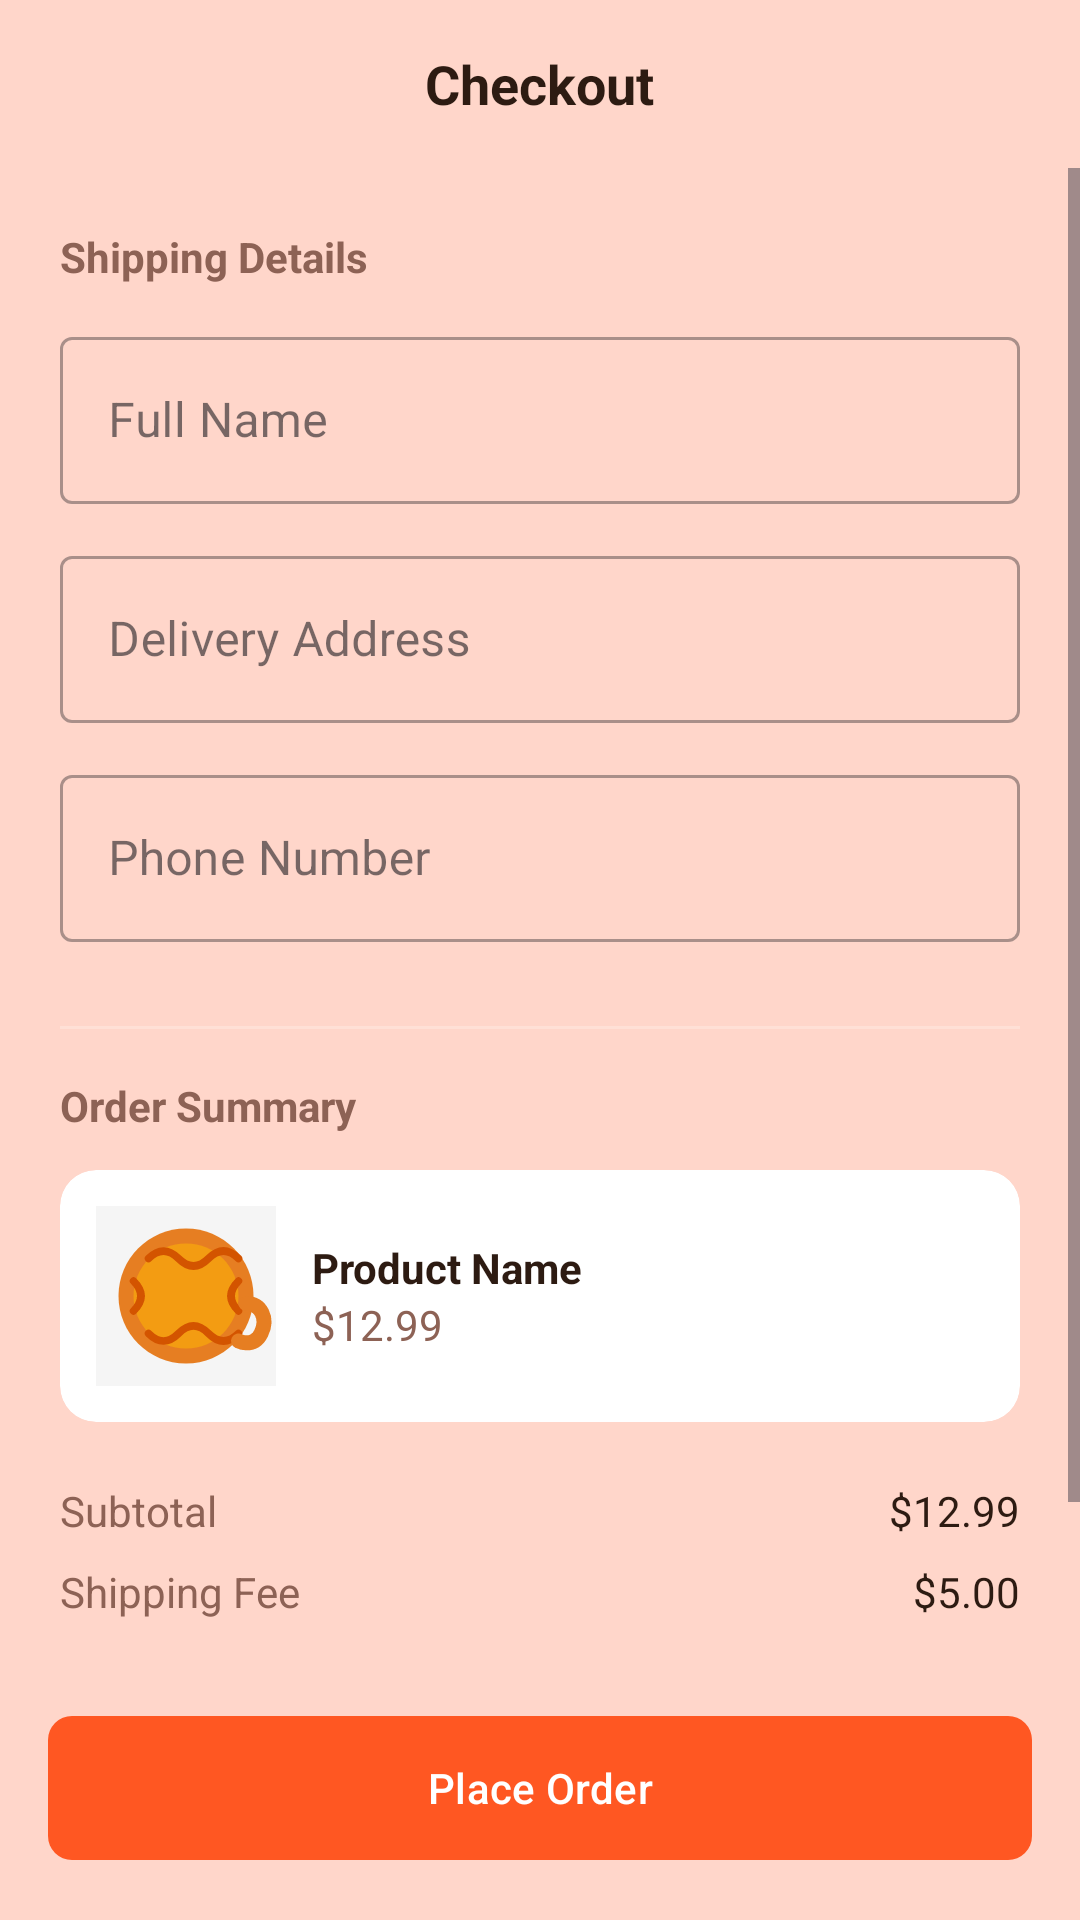

Layout XML and referenced resources for this Android screen:
<!-- AndroidManifest.xml: application theme Theme.Hookyarn -->
<!-- res/layout/activity_checkout.xml -->
<?xml version="1.0" encoding="utf-8"?>
<LinearLayout xmlns:android="http://schemas.android.com/apk/res/android"
    xmlns:app="http://schemas.android.com/apk/res-auto"
    android:layout_width="match_parent"
    android:layout_height="match_parent"
    android:orientation="vertical"
    android:background="#FFD6CA">

    
    <RelativeLayout
        android:layout_width="match_parent"
        android:layout_height="56dp"
        android:paddingHorizontal="16dp">

        <ImageView
            android:id="@+id/btnBack"
            android:layout_width="24dp"
            android:layout_height="24dp"
            android:layout_centerVertical="true"
            android:src="@drawable/ic_arrow_back"
            app:tint="#8D6255"/>

        <TextView
            android:layout_width="wrap_content"
            android:layout_height="wrap_content"
            android:layout_centerInParent="true"
            android:text="Checkout"
            android:textSize="18sp"
            android:textStyle="bold"
            android:textColor="#2D1B12"/>
    </RelativeLayout>

    <ScrollView
        android:layout_width="match_parent"
        android:layout_height="0dp"
        android:layout_weight="1">

        <LinearLayout
            android:layout_width="match_parent"
            android:layout_height="wrap_content"
            android:orientation="vertical"
            android:padding="20dp">

            <TextView
                android:layout_width="wrap_content"
                android:layout_height="wrap_content"
                android:text="Shipping Details"
                android:textStyle="bold"
                android:textColor="#8D6255"
                android:layout_marginBottom="12dp"/>

            <com.google.android.material.textfield.TextInputLayout
                android:layout_width="match_parent"
                android:layout_height="wrap_content"
                android:layout_marginBottom="12dp"
                style="@style/Widget.MaterialComponents.TextInputLayout.OutlinedBox">
                <com.google.android.material.textfield.TextInputEditText
                    android:id="@+id/etFullName"
                    android:layout_width="match_parent"
                    android:layout_height="wrap_content"
                    android:hint="Full Name"
                    android:inputType="textPersonName"/>
            </com.google.android.material.textfield.TextInputLayout>

            <com.google.android.material.textfield.TextInputLayout
                android:layout_width="match_parent"
                android:layout_height="wrap_content"
                android:layout_marginBottom="12dp"
                style="@style/Widget.MaterialComponents.TextInputLayout.OutlinedBox">
                <com.google.android.material.textfield.TextInputEditText
                    android:id="@+id/etAddress"
                    android:layout_width="match_parent"
                    android:layout_height="wrap_content"
                    android:hint="Delivery Address"
                    android:inputType="textPostalAddress"/>
            </com.google.android.material.textfield.TextInputLayout>

            <com.google.android.material.textfield.TextInputLayout
                android:layout_width="match_parent"
                android:layout_height="wrap_content"
                android:layout_marginBottom="12dp"
                style="@style/Widget.MaterialComponents.TextInputLayout.OutlinedBox">
                <com.google.android.material.textfield.TextInputEditText
                    android:id="@+id/etPhone"
                    android:layout_width="match_parent"
                    android:layout_height="wrap_content"
                    android:hint="Phone Number"
                    android:inputType="phone"/>
            </com.google.android.material.textfield.TextInputLayout>

            <View
                android:layout_width="match_parent"
                android:layout_height="1dp"
                android:background="#FFE0D6"
                android:layout_marginVertical="16dp"/>

            <TextView
                android:layout_width="wrap_content"
                android:layout_height="wrap_content"
                android:text="Order Summary"
                android:textStyle="bold"
                android:textColor="#8D6255"
                android:layout_marginBottom="12dp"/>

            <androidx.cardview.widget.CardView
                android:layout_width="match_parent"
                android:layout_height="wrap_content"
                app:cardCornerRadius="12dp"
                app:cardElevation="0dp">
                <LinearLayout
                    android:layout_width="match_parent"
                    android:layout_height="wrap_content"
                    android:orientation="horizontal"
                    android:padding="12dp"
                    android:gravity="center_vertical">
                    <ImageView
                        android:id="@+id/imgProduct"
                        android:layout_width="60dp"
                        android:layout_height="60dp"
                        android:scaleType="centerCrop"
                        android:src="@drawable/ic_yarn"
                        android:background="#F5F5F5"/>
                    <LinearLayout
                        android:layout_width="0dp"
                        android:layout_height="wrap_content"
                        android:layout_weight="1"
                        android:layout_marginStart="12dp"
                        android:orientation="vertical">
                        <TextView
                            android:id="@+id/tvProductName"
                            android:layout_width="wrap_content"
                            android:layout_height="wrap_content"
                            android:text="Product Name"
                            android:textStyle="bold"
                            android:textColor="#2D1B12"/>
                        <TextView
                            android:id="@+id/tvProductPrice"
                            android:layout_width="wrap_content"
                            android:layout_height="wrap_content"
                            android:text="$12.99"
                            android:textColor="#8D6255"/>
                    </LinearLayout>
                </LinearLayout>
            </androidx.cardview.widget.CardView>

            <LinearLayout
                android:layout_width="match_parent"
                android:layout_height="wrap_content"
                android:orientation="vertical"
                android:layout_marginTop="20dp">
                <RelativeLayout
                    android:layout_width="match_parent"
                    android:layout_height="wrap_content"
                    android:layout_marginBottom="8dp">
                    <TextView
                        android:layout_width="wrap_content"
                        android:layout_height="wrap_content"
                        android:text="Subtotal"
                        android:textColor="#8D6255"/>
                    <TextView
                        android:id="@+id/tvSubtotal"
                        android:layout_width="wrap_content"
                        android:layout_height="wrap_content"
                        android:layout_alignParentEnd="true"
                        android:text="$12.99"
                        android:textColor="#2D1B12"/>
                </RelativeLayout>
                <RelativeLayout
                    android:layout_width="match_parent"
                    android:layout_height="wrap_content"
                    android:layout_marginBottom="8dp">
                    <TextView
                        android:layout_width="wrap_content"
                        android:layout_height="wrap_content"
                        android:text="Shipping Fee"
                        android:textColor="#8D6255"/>
                    <TextView
                        android:id="@+id/tvShippingFee"
                        android:layout_width="wrap_content"
                        android:layout_height="wrap_content"
                        android:layout_alignParentEnd="true"
                        android:text="$5.00"
                        android:textColor="#2D1B12"/>
                </RelativeLayout>
                <View
                    android:layout_width="match_parent"
                    android:layout_height="1dp"
                    android:background="#FFE0D6"
                    android:layout_marginVertical="8dp"/>
                <RelativeLayout
                    android:layout_width="match_parent"
                    android:layout_height="wrap_content">
                    <TextView
                        android:layout_width="wrap_content"
                        android:layout_height="wrap_content"
                        android:text="Total"
                        android:textStyle="bold"
                        android:textColor="#2D1B12"
                        android:textSize="16sp"/>
                    <TextView
                        android:id="@+id/tvTotal"
                        android:layout_width="wrap_content"
                        android:layout_height="wrap_content"
                        android:layout_alignParentEnd="true"
                        android:text="$17.99"
                        android:textStyle="bold"
                        android:textColor="#FF5722"
                        android:textSize="18sp"/>
                </RelativeLayout>
            </LinearLayout>

        </LinearLayout>
    </ScrollView>

    <com.google.android.material.button.MaterialButton
        android:id="@+id/btnPlaceOrder"
        android:layout_width="match_parent"
        android:layout_height="56dp"
        android:layout_margin="16dp"
        android:text="Place Order"
        app:backgroundTint="#FF5722"
        app:cornerRadius="8dp"/>

</LinearLayout>
<!-- resources referenced by this layout -->
<resources>
  <!-- drawable ic_yarn (drawable) -->
  <vector xmlns:android="http://schemas.android.com/apk/res/android"
      android:width="24dp"
      android:height="24dp"
      android:viewportWidth="24"
      android:viewportHeight="24">
  
      <path
          android:fillColor="#FFE67E22"
          android:pathData="M12,3 C7.03,3 3,7.03 3,12 C3,16.97 7.03,21 12,21 C16.97,21 21,16.97 21,12 C21,7.03 16.97,3 12,3 Z"/>
  
      <path
          android:fillColor="#FFF39C12"
          android:pathData="M12,5 C8.13,5 5,8.13 5,12 C5,15.87 8.13,19 12,19 C15.87,19 19,15.87 19,12 C19,8.13 15.87,5 12,5 Z"/>
  
      <path
          android:strokeColor="#FFD35400"
          android:strokeWidth="1"
          android:strokeLineCap="round"
          android:pathData="M7,7 Q9,5 11,7 Q13,9 15,7 Q17,5 19,7"/>
  
      <path
          android:strokeColor="#FFD35400"
          android:strokeWidth="1"
          android:strokeLineCap="round"
          android:pathData="M7,17 Q9,19 11,17 Q13,15 15,17 Q17,19 19,17"/>
  
      <path
          android:strokeColor="#FFD35400"
          android:strokeWidth="1"
          android:strokeLineCap="round"
          android:pathData="M5,10 Q7,12 5,14"/>
  
      <path
          android:strokeColor="#FFD35400"
          android:strokeWidth="1"
          android:strokeLineCap="round"
          android:pathData="M19,10 Q17,12 19,14"/>
  
      <path
          android:strokeColor="#FFE67E22"
          android:strokeWidth="2"
          android:strokeLineCap="round"
          android:pathData="M20,13 C22,13 23,15 22,17 C21,19 19,18 19,18"/>
  </vector>
  <style name="Theme.Hookyarn" parent="Base.Theme.Hookyarn" />
  <style name="Base.Theme.Hookyarn" parent="Theme.Material3.DayNight.NoActionBar">
      </style>
</resources>
